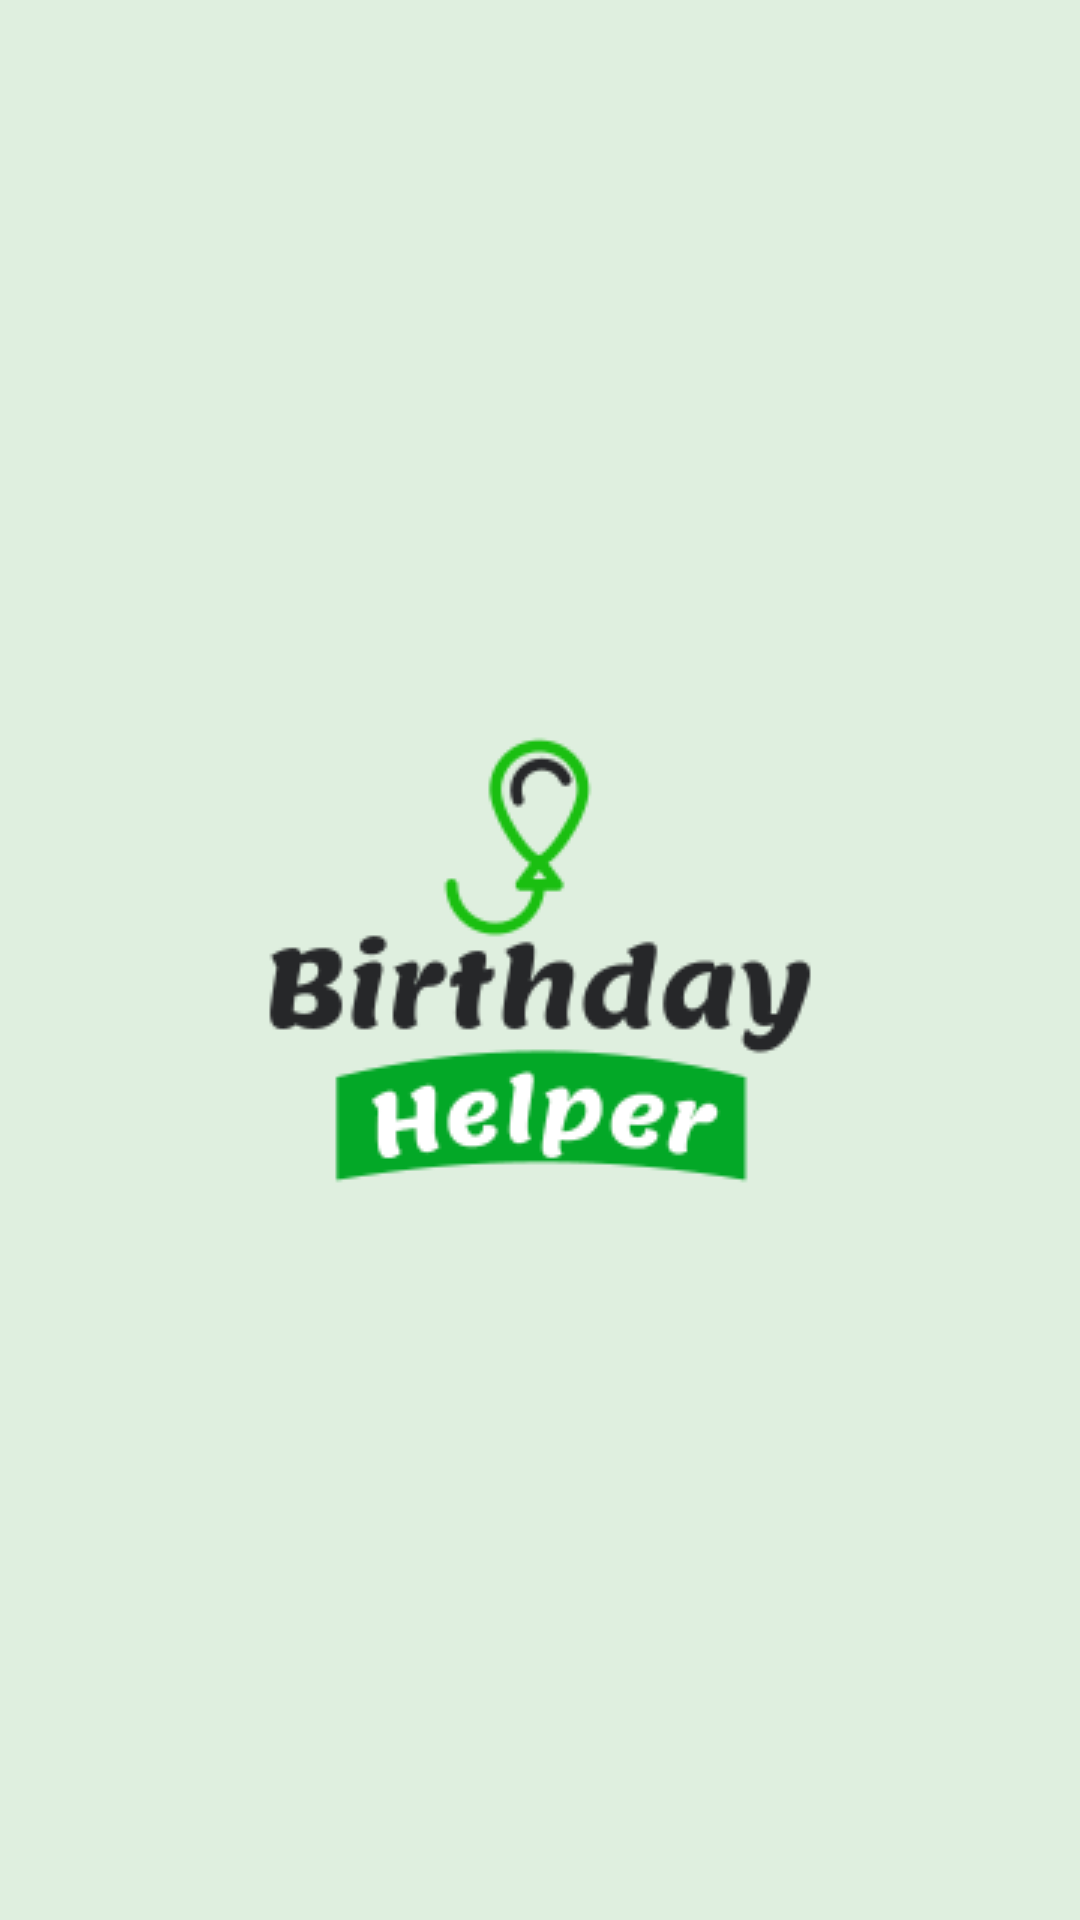

Reconstruct the res/layout file that produces this screen, plus the resources it refers to.
<!-- AndroidManifest.xml: application theme AppTheme -->
<!-- res/layout/activity_splash_screen.xml -->
<?xml version="1.0" encoding="utf-8"?>
<LinearLayout xmlns:android="http://schemas.android.com/apk/res/android"
    xmlns:app="http://schemas.android.com/apk/res-auto"
    xmlns:tools="http://schemas.android.com/tools"
    android:layout_width="match_parent"
    android:layout_height="match_parent"
    android:orientation="vertical"
    android:gravity="center"
    android:background="#EDED"
    tools:context=".SplashScreen">

    <ImageView
        android:layout_width="wrap_content"
        android:layout_height="wrap_content"
        android:src="@drawable/logo"
        />


</LinearLayout>
<!-- resources referenced by this layout -->
<resources>
  <!-- drawable logo: png bitmap (drawable-v24, 10619 bytes) -->
  <style name="AppTheme" parent="Theme.AppCompat.Light.NoActionBar">
          
          <item name="colorPrimary">@color/colorPrimary</item>
          <item name="colorPrimaryDark">@color/colorPrimaryDark</item>
          <item name="colorAccent">@color/colorAccent</item>
      </style>
  <color name="colorPrimary">#007300</color>
  <color name="colorPrimaryDark">#004A00</color>
  <color name="colorAccent">#D81B60</color>
</resources>
